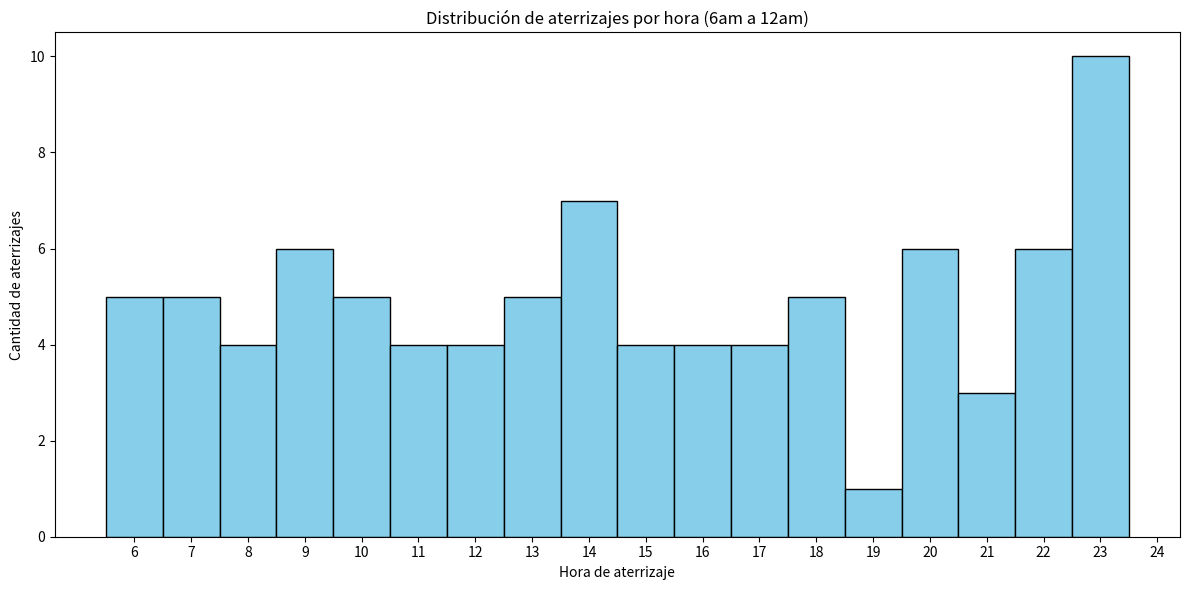

The script that saved this image:


# Simulación Monte Carlo de varios aviones aproximándose y aterrizando

# Simulación Monte Carlo mejorada con animación horizontal en tiempo real

import numpy as np
import matplotlib.pyplot as plt
import matplotlib.animation as animation
import matplotlib.cm as cm
import random

def knots_to_nm_per_min(knots: float) -> float:
	return knots / 60.0

def eta_minutes(dist_nm: float, speed_knots: float) -> float:
	return dist_nm / knots_to_nm_per_min(speed_knots)

APPROACH_RANGES = [
	(100, float('inf'), 300, 500),
	(50, 100, 250, 300),
	(15, 50, 200, 250),
	(5, 15, 150, 200),
	(0, 5, 120, 150)
]
MIN_SEPARATION_MIN = 4
BUFFER_MIN = 5
REJOIN_GAP_MIN = 10

class Plane:
	def __init__(self, id, appear_time):
		self.id = id
		self.appear_time = appear_time
		self.dist = 100.0  # mn
		self.status = 'approaching'  # 'approaching', 'montevideo', 'landed'
		self.speed = self.get_max_speed()
		self.positions = [(appear_time, self.dist)]
		self.waiting = False
		self.wait_time = 0
		self.landed_time = None
		self.montevideo_time = None

	def get_range(self):
		for r_min, r_max, v_min, v_max in APPROACH_RANGES:
			if r_min < self.dist <= r_max:
				return v_min, v_max
		return 120, 150

	def get_max_speed(self):
		v_min, v_max = self.get_range()
		return v_max

	def get_min_speed(self):
		v_min, v_max = self.get_range()
		return v_min

	def update_position(self, dt, speed=None):
		if speed is None:
			speed = self.speed
		self.dist = max(0, self.dist - knots_to_nm_per_min(speed) * dt)
		self.positions.append((self.positions[-1][0] + dt, self.dist))
		if self.dist == 0 and self.status != 'landed':
			self.status = 'landed'
			self.landed_time = self.positions[-1][0]

def simulate_planes(lambda_prob=0.2, total_minutes=1080):
	planes = []
	queue = []
	rejoining = []
	next_id = 1
	random.seed(42)
	np.random.seed(42)
	for t in range(total_minutes):
		# Aparición de nuevos aviones
		if random.random() < lambda_prob:
			plane = Plane(next_id, t)
			# Chequeo de separación temporal con el anterior en la cola
			if queue:
				prev_plane = queue[-1]
				if (plane.appear_time - prev_plane.appear_time) < MIN_SEPARATION_MIN:
					plane.speed = max(plane.get_min_speed(), prev_plane.speed - 20)
			planes.append(plane)
			queue.append(plane)
			next_id += 1
		# Procesar aviones en estado 'approaching'
		for i, plane in enumerate(queue[:]):
			if plane.status == 'approaching':
				to_remove = []
				for i, plane in enumerate(queue[:]):
					if plane.status == 'approaching':
						if i > 0:
							prev = queue[i-1]
							prev_time_to_land = t + eta_minutes(prev.dist, prev.speed) if prev.status != 'landed' else prev.landed_time
							curr_time_to_land = t + eta_minutes(plane.dist, plane.speed)
							nueva_speed = max(plane.get_min_speed(), prev.speed - 20)
							curr_time_to_land_nueva = t + eta_minutes(plane.dist, nueva_speed)
							if (curr_time_to_land - prev_time_to_land) < MIN_SEPARATION_MIN:
								if (curr_time_to_land_nueva - prev_time_to_land) < BUFFER_MIN:
									# No logra buffer, va a rejoin
									plane.status = 'rejoin'
									plane.rejoin_start_time = t
									plane.rejoin_dist = plane.dist
									rejoining.append(plane)
									to_remove.append(plane)
									continue
								else:
									plane.speed = nueva_speed
							else:
								plane.speed = plane.get_max_speed()
						else:
							# Primer avión, no tiene anterior
							plane.speed = plane.get_max_speed()
				# Remover aviones marcados fuera del bucle principal
				for plane in to_remove:
					if plane in queue:
						queue.remove(plane)
		to_remove_landed = []
		for plane in queue[:]:
			if plane.status == 'approaching':
				plane.update_position(1)
				if plane.status == 'landed':
					to_remove_landed.append(plane)
		for plane in to_remove_landed:
			if plane in queue:
				queue.remove(plane)
		# Actualizar posición de los aviones en estado 'approaching'
		for plane in queue[:]:
			if plane.status == 'approaching':
				plane.update_position(1)
				if plane.status == 'landed':
					queue.remove(plane)
	return planes, total_minutes

import matplotlib
def animate_planes_real_time(planes, total_minutes):
	fig, ax = plt.subplots(figsize=(14,8))
	ax.set_xlim(100, 0)
	ax.set_ylim(0, total_minutes)
	ax.set_xlabel('Distancia a pista (mn)')
	ax.set_ylabel('Minuto de simulación')
	ax.set_title('Simulación Monte Carlo: Aproximación de aviones en tiempo real')

	landed_planes = [p for p in planes if p.status == 'landed']
	montevideo_planes = [p for p in planes if p.status == 'montevideo']
	cmap = plt.get_cmap('tab20', max(1, len(landed_planes)))

	scatters = []
	for idx, plane in enumerate(landed_planes):
		scatters.append(ax.scatter([], [], color=cmap(idx), s=40, label=f'Avión {plane.id}'))
	for plane in montevideo_planes:
		scatters.append(ax.scatter([], [], color='gray', s=40, label=f'Montevideo {plane.id}'))

	import numpy as np
	def update(frame):
		for idx, plane in enumerate(landed_planes):
			pos = [p for p in plane.positions if p[0] == frame]
			if pos:
				scatters[idx].set_offsets([[pos[0][1], frame]])
			else:
				scatters[idx].set_offsets(np.empty((0, 2)))
		for j, plane in enumerate(montevideo_planes):
			idx2 = len(landed_planes) + j
			pos = [p for p in plane.positions if p[0] == frame]
			if pos:
				scatters[idx2].set_offsets([[pos[0][1], frame]])
			else:
				scatters[idx2].set_offsets(np.empty((0, 2)))
		ax.set_title(f"Simulación Monte Carlo: Minuto {frame}")
		return scatters

	ani = animation.FuncAnimation(fig, update, frames=range(0, total_minutes, 10), interval=5, blit=True)
	ax.legend(loc='upper right')
	plt.tight_layout()
	plt.show()

def plot_landing_times_bar(planes):
	# Solo aviones aterrizados
	landed = [p for p in planes if p.status == 'landed']
	horas = [(6 + int(p.landed_time // 60)) for p in landed]
	plt.figure(figsize=(12,6))
	plt.hist(horas, bins=range(6,25), color='skyblue', edgecolor='black', align='left')
	plt.xlabel('Hora de aterrizaje')
	plt.ylabel('Cantidad de aterrizajes')
	plt.title('Distribución de aterrizajes por hora (6am a 12am)')
	plt.xticks(range(6,25))
	plt.tight_layout()
	plt.show()

def print_summary(planes):
	landed = [p for p in planes if p.status == 'landed']
	montevideo = [p for p in planes if p.status == 'montevideo']
	en_aproximacion = [p for p in planes if p.status == 'approaching' and p.dist > 0]
	print(f"Total de aviones simulados: {len(planes)}")
	print(f"Aterrizados: {len(landed)}")
	print(f"Se fueron a Montevideo: {len(montevideo)}")
	print(f"En aproximación al final (en vuelo): {len(en_aproximacion)}")
	if landed:
		tiempos = [p.landed_time - p.appear_time for p in landed]
		print(f"Tiempo promedio de aproximación y aterrizaje: {np.mean(tiempos):.2f} minutos")
		# Métricas de atraso
		def baseline_time_from_100nm():
			t = 50/(300/60) + 35/(250/60) + 10/(200/60) + 5/(150/60)
			return t
		delays = [(p.landed_time - p.appear_time) - baseline_time_from_100nm() for p in landed]
		print(f"Atraso promedio respecto al mínimo teórico: {np.mean(delays):.2f} minutos")
		print(f"Desvío estándar del atraso: {np.std(delays):.2f} minutos")


def minutos_a_hora(minuto):
	hora = 6 + minuto // 60
	minutos = minuto % 60
	return f"{hora:02d}:{minutos:02d}"

if __name__ == "__main__":
	# Simulación Monte Carlo completa: todos los aviones, aparición aleatoria, velocidad por rango, separación mínima
	print("Simulación Monte Carlo de todos los aviones entre 6am y 12am:")
	lambda_prob = 0.1
	total_minutes = 1080
	print(f"Lambda de aparición: {lambda_prob} aviones/minuto")
	planes, _ = simulate_planes(lambda_prob, total_minutes)
	#animate_planes_real_time(planes, total_minutes)
	plot_landing_times_bar(planes)
	print_summary(planes)
